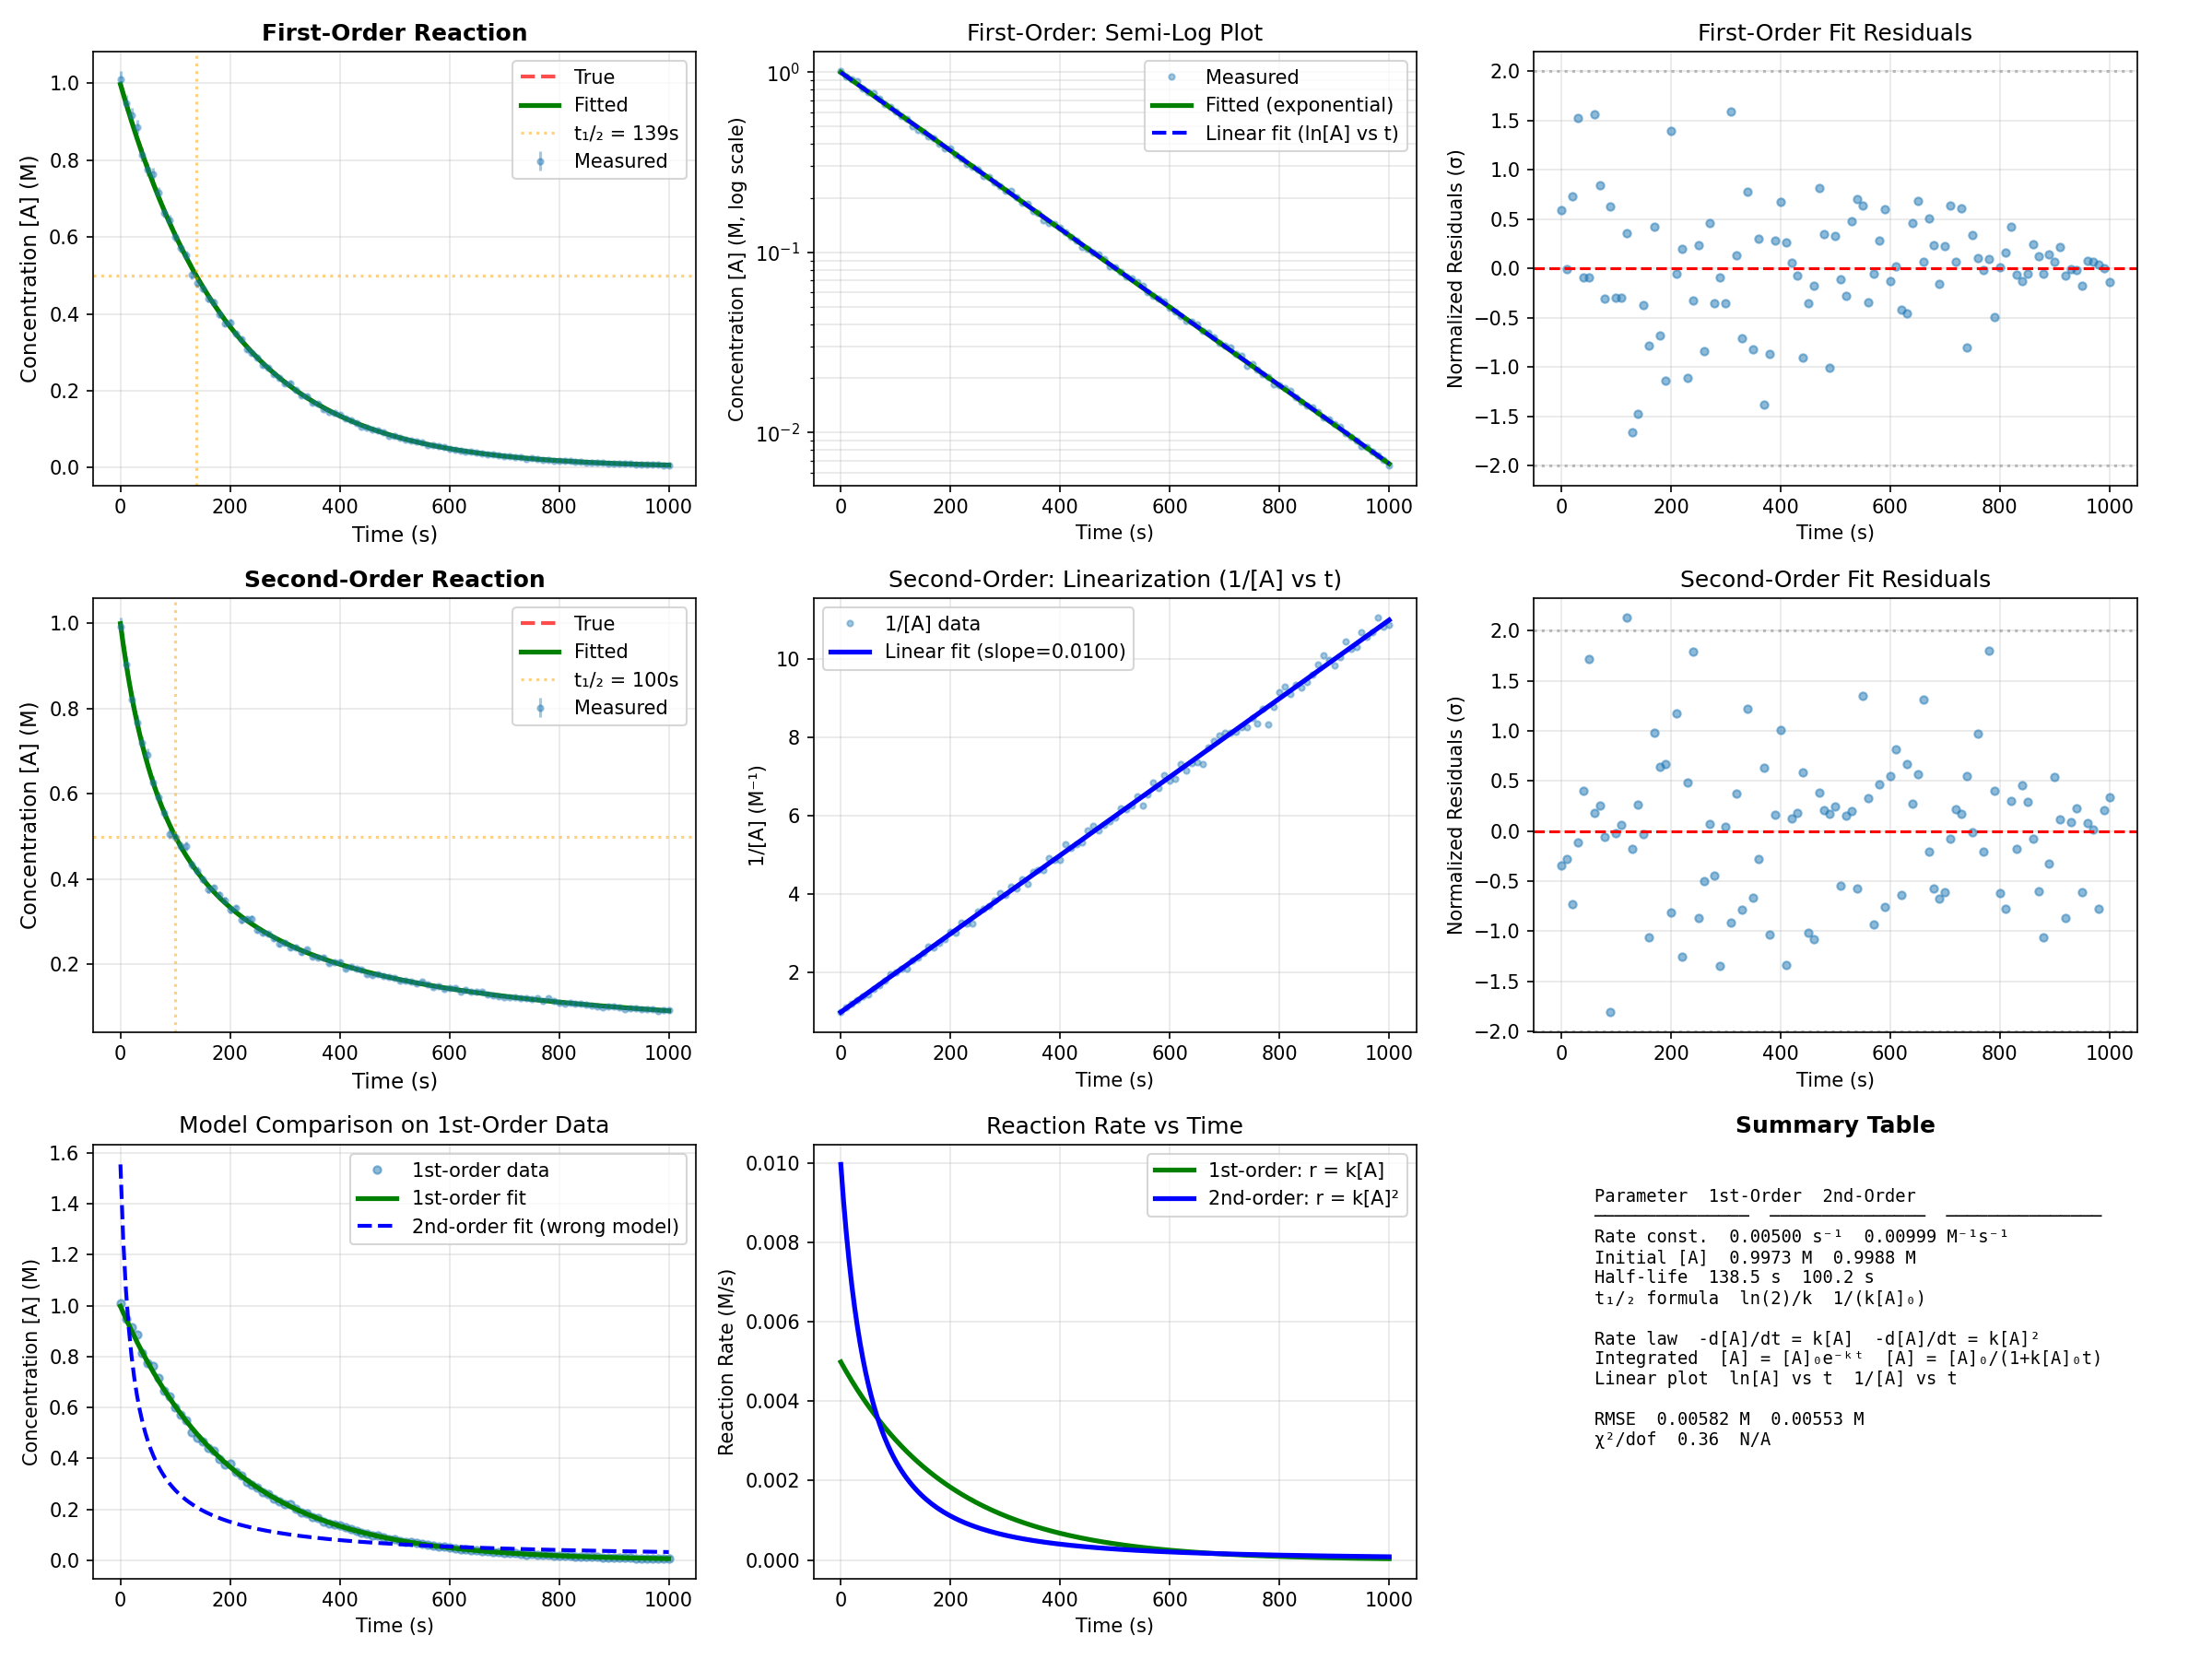

This chart was generated by the following Python code:
#!/usr/bin/env python

# # Chemical Reaction Kinetics: Rate Constant Determination
#
#
# This example demonstrates fitting chemical reaction kinetics data to determine
# rate constants and reaction orders. We analyze first-order, second-order, and
# pseudo-first-order reactions using concentration vs time data.
#
# Key Concepts:
# - First-order kinetics (exponential decay)
# - Second-order kinetics (hyperbolic decay)
# - Rate constant determination
# - Half-life and reaction order
# - Integrated rate laws
# - Arrhenius temperature dependence
#

# In[1]:


import jax.numpy as jnp
import matplotlib.pyplot as plt
import numpy as np

from nlsq import curve_fit

# Set random seed
np.random.seed(42)


def first_order_decay(t, C0, k):
    """
    First-order reaction kinetics.

    [A](t) = [A]₀ * exp(-kt)

    Integrated rate law for A → products

    Parameters
    ----------
    t : array_like
        Time (seconds)
    C0 : float
        Initial concentration (M)
    k : float
        Rate constant (s⁻¹)

    Returns
    -------
    C : array_like
        Concentration at time t (M)
    """
    return C0 * jnp.exp(-k * t)


def second_order_decay(t, C0, k):
    """
    Second-order reaction kinetics (single reactant).

    [A](t) = [A]₀ / (1 + k*[A]₀*t)

    Integrated rate law for 2A → products or A + B → products (equal initial conc.)

    Parameters
    ----------
    t : array_like
        Time (seconds)
    C0 : float
        Initial concentration (M)
    k : float
        Rate constant (M⁻¹s⁻¹)

    Returns
    -------
    C : array_like
        Concentration at time t (M)
    """
    return C0 / (1 + k * C0 * t)


def pseudo_first_order(t, C0, k_obs):
    """
    Pseudo-first-order kinetics.

    Same form as first-order, but k_obs = k[B]₀ where [B] is in excess.

    Parameters
    ----------
    t : array_like
        Time (seconds)
    C0 : float
        Initial concentration of limiting reactant (M)
    k_obs : float
        Observed rate constant (s⁻¹)

    Returns
    -------
    C : array_like
        Concentration at time t (M)
    """
    return C0 * jnp.exp(-k_obs * t)


# In[2]:


# Time points (0 to 1000 seconds, every 10 seconds)
time = np.linspace(0, 1000, 101)

# First-order reaction parameters
C0_1st = 1.0  # M (initial concentration)
k_1st_true = 0.005  # s⁻¹ (rate constant)

# Generate first-order data
C_1st_true = first_order_decay(time, C0_1st, k_1st_true)

# Add measurement noise (2% relative error typical for UV-Vis)
noise_1st = np.random.normal(0, 0.02 * C_1st_true, size=len(time))
C_1st_measured = C_1st_true + noise_1st

# Measurement uncertainties
sigma_1st = np.asarray(0.02 * C_1st_measured + 0.001)  # Relative + small constant


# In[3]:


print("=" * 70)
print("CHEMICAL REACTION KINETICS: RATE CONSTANT DETERMINATION")
print("=" * 70)

print("\n" + "-" * 70)
print("FIRST-ORDER REACTION ANALYSIS")
print("-" * 70)

# Initial parameter guess
p0_1st = [0.9, 0.004]  # C0, k

# Fit first-order model
popt_1st, pcov_1st = curve_fit(
    first_order_decay,
    time,
    C_1st_measured,
    p0=p0_1st,
    sigma=sigma_1st,
    absolute_sigma=True,
    bounds=([0, 0], [2, 0.1]),
)

C0_1st_fit, k_1st_fit = popt_1st
perr_1st = np.sqrt(np.diag(pcov_1st))
C0_1st_err, k_1st_err = perr_1st

# Calculate half-life
t_half_1st = np.log(2) / k_1st_fit
t_half_1st_err = t_half_1st * (k_1st_err / k_1st_fit)

print("Fitted Parameters:")
print(f"  [A]₀: {C0_1st_fit:.4f} ± {C0_1st_err:.4f} M")
print(f"  k:    {k_1st_fit:.6f} ± {k_1st_err:.6f} s⁻¹")

print("\nTrue Values:")
print(f"  [A]₀: {C0_1st:.4f} M")
print(f"  k:    {k_1st_true:.6f} s⁻¹")

print("\nHalf-Life:")
print(f"  t₁/₂: {t_half_1st:.2f} ± {t_half_1st_err:.2f} seconds")
print(f"  True: {np.log(2) / k_1st_true:.2f} seconds")

# Goodness of fit
residuals_1st = C_1st_measured - first_order_decay(time, *popt_1st)
chi_squared_1st = np.sum((residuals_1st / sigma_1st) ** 2)
dof_1st = len(time) - len(popt_1st)
chi_squared_reduced_1st = chi_squared_1st / dof_1st
rmse_1st = np.sqrt(np.mean(residuals_1st**2))

print("\nGoodness of Fit:")
print(f"  RMSE:    {rmse_1st:.5f} M")
print(f"  χ²/dof:  {chi_squared_reduced_1st:.2f}")


# In[4]:


print("\n" + "-" * 70)
print("SECOND-ORDER REACTION ANALYSIS")
print("-" * 70)

# Second-order reaction parameters
C0_2nd = 1.0  # M
k_2nd_true = 0.01  # M⁻¹s⁻¹

# Generate second-order data
C_2nd_true = second_order_decay(time, C0_2nd, k_2nd_true)
noise_2nd = np.random.normal(0, 0.02 * C_2nd_true, size=len(time))
C_2nd_measured = C_2nd_true + noise_2nd
sigma_2nd = np.asarray(0.02 * C_2nd_measured + 0.001)

# Fit second-order model
popt_2nd, pcov_2nd = curve_fit(
    second_order_decay,
    time,
    C_2nd_measured,
    p0=[0.9, 0.008],
    sigma=sigma_2nd,
    bounds=([0, 0], [2, 0.1]),
)

C0_2nd_fit, k_2nd_fit = popt_2nd
perr_2nd = np.sqrt(np.diag(pcov_2nd))
C0_2nd_err, k_2nd_err = perr_2nd

# Half-life for second-order (depends on initial concentration)
t_half_2nd = 1 / (k_2nd_fit * C0_2nd_fit)
# Uncertainty propagation (simplified)
t_half_2nd_err = t_half_2nd * np.sqrt(
    (k_2nd_err / k_2nd_fit) ** 2 + (C0_2nd_err / C0_2nd_fit) ** 2
)

print("Fitted Parameters:")
print(f"  [A]₀: {C0_2nd_fit:.4f} ± {C0_2nd_err:.4f} M")
print(f"  k:    {k_2nd_fit:.6f} ± {k_2nd_err:.6f} M⁻¹s⁻¹")

print("\nTrue Values:")
print(f"  [A]₀: {C0_2nd:.4f} M")
print(f"  k:    {k_2nd_true:.6f} M⁻¹s⁻¹")

print("\nHalf-Life (concentration-dependent):")
print(f"  t₁/₂: {t_half_2nd:.2f} ± {t_half_2nd_err:.2f} seconds")
print(f"  True: {1 / (k_2nd_true * C0_2nd):.2f} seconds")
print("  Note: For 2nd order, t₁/₂ = 1/(k[A]₀)")

residuals_2nd = C_2nd_measured - second_order_decay(time, *popt_2nd)
rmse_2nd = np.sqrt(np.mean(residuals_2nd**2))

print("\nGoodness of Fit:")
print(f"  RMSE: {rmse_2nd:.5f} M")


# In[5]:


print("\n" + "-" * 70)
print("REACTION ORDER DETERMINATION")
print("-" * 70)

# Fit both models to first-order data and compare
popt_2nd_on_1st, _ = curve_fit(
    second_order_decay,
    time,
    C_1st_measured,
    p0=[0.9, 0.008],
    sigma=sigma_1st,
    bounds=([0, 0], [2, 0.1]),
)

residuals_1st_model = C_1st_measured - first_order_decay(time, *popt_1st)
residuals_2nd_model = C_1st_measured - second_order_decay(time, *popt_2nd_on_1st)

rmse_1st_model = np.sqrt(np.mean(residuals_1st_model**2))
rmse_2nd_model = np.sqrt(np.mean(residuals_2nd_model**2))

print("Testing first-order data:")
print(f"  1st-order fit RMSE: {rmse_1st_model:.5f} M")
print(f"  2nd-order fit RMSE: {rmse_2nd_model:.5f} M")
print(
    f"  → Best fit: {'First-order' if rmse_1st_model < rmse_2nd_model else 'Second-order'}"
)

# AIC (Akaike Information Criterion) for model selection
n = len(time)
k_params_1st = 2
k_params_2nd = 2

AIC_1st = n * np.log(rmse_1st_model**2) + 2 * k_params_1st
AIC_2nd = n * np.log(rmse_2nd_model**2) + 2 * k_params_2nd

print("\nModel Selection (AIC, lower is better):")
print(f"  1st-order: AIC = {AIC_1st:.2f}")
print(f"  2nd-order: AIC = {AIC_2nd:.2f}")
print(f"  → Preferred: {'First-order' if AIC_1st < AIC_2nd else 'Second-order'}")


# In[6]:


print("\n" + "-" * 70)
print("LINEARIZATION ANALYSIS")
print("-" * 70)

# First-order: ln[A] vs t should be linear (slope = -k)
ln_C_1st = np.log(C_1st_measured)


# In[7]:


def linear_1st_order(t, ln_C0, k):
    return ln_C0 - k * t


popt_ln, _ = curve_fit(linear_1st_order, time, ln_C_1st, p0=[0, 0.005])
ln_C0_fit, k_ln_fit = popt_ln
C0_from_ln = np.exp(ln_C0_fit)

print("First-order linearization (ln[A] vs t):")
print(f"  k from linearization: {k_ln_fit:.6f} s⁻¹")
print(f"  k from direct fit:    {k_1st_fit:.6f} s⁻¹")
print(f"  Agreement: {abs(k_ln_fit - k_1st_fit) / k_1st_fit * 100:.2f}% difference")

# Second-order: 1/[A] vs t should be linear (slope = k)
inv_C_2nd = 1 / C_2nd_measured


# In[8]:


def linear_2nd_order(t, inv_C0, k):
    return inv_C0 + k * t


popt_inv, _ = curve_fit(linear_2nd_order, time, inv_C_2nd, p0=[1, 0.01])
inv_C0_fit, k_inv_fit = popt_inv

print("\nSecond-order linearization (1/[A] vs t):")
print(f"  k from linearization: {k_inv_fit:.6f} M⁻¹s⁻¹")
print(f"  k from direct fit:    {k_2nd_fit:.6f} M⁻¹s⁻¹")
print(f"  Agreement: {abs(k_inv_fit - k_2nd_fit) / k_2nd_fit * 100:.2f}% difference")


# In[9]:


fig = plt.figure(figsize=(16, 12))

# Plot 1: First-order concentration vs time
ax1 = plt.subplot(3, 3, 1)
ax1.errorbar(
    time,
    C_1st_measured,
    yerr=sigma_1st,
    fmt="o",
    alpha=0.4,
    markersize=3,
    capsize=0,
    label="Measured",
)

t_fine = np.linspace(0, 1000, 200)
ax1.plot(
    t_fine,
    first_order_decay(t_fine, C0_1st, k_1st_true),
    "r--",
    linewidth=2,
    label="True",
    alpha=0.7,
)
ax1.plot(
    t_fine, first_order_decay(t_fine, *popt_1st), "g-", linewidth=2.5, label="Fitted"
)

ax1.axhline(C0_1st_fit / 2, color="orange", linestyle=":", alpha=0.5)
ax1.axvline(
    t_half_1st,
    color="orange",
    linestyle=":",
    alpha=0.5,
    label=f"t₁/₂ = {t_half_1st:.0f}s",
)

ax1.set_xlabel("Time (s)", fontsize=11)
ax1.set_ylabel("Concentration [A] (M)", fontsize=11)
ax1.set_title("First-Order Reaction", fontsize=12, fontweight="bold")
ax1.legend()
ax1.grid(True, alpha=0.3)

# Plot 2: First-order semi-log plot
ax2 = plt.subplot(3, 3, 2)
ax2.semilogy(time, C_1st_measured, "o", alpha=0.4, markersize=3, label="Measured")
ax2.semilogy(
    t_fine,
    first_order_decay(t_fine, *popt_1st),
    "g-",
    linewidth=2.5,
    label="Fitted (exponential)",
)

# Linear fit to log-transformed data
ax2.semilogy(
    t_fine,
    np.exp(linear_1st_order(t_fine, *popt_ln)),
    "b--",
    linewidth=2,
    label="Linear fit (ln[A] vs t)",
)

ax2.set_xlabel("Time (s)")
ax2.set_ylabel("Concentration [A] (M, log scale)")
ax2.set_title("First-Order: Semi-Log Plot")
ax2.legend()
ax2.grid(True, alpha=0.3, which="both")

# Plot 3: First-order residuals
ax3 = plt.subplot(3, 3, 3)
normalized_res_1st = residuals_1st / sigma_1st
ax3.plot(time, normalized_res_1st, "o", alpha=0.5, markersize=4)
ax3.axhline(0, color="r", linestyle="--", linewidth=1.5)
ax3.axhline(2, color="gray", linestyle=":", alpha=0.5)
ax3.axhline(-2, color="gray", linestyle=":", alpha=0.5)
ax3.set_xlabel("Time (s)")
ax3.set_ylabel("Normalized Residuals (σ)")
ax3.set_title("First-Order Fit Residuals")
ax3.grid(True, alpha=0.3)

# Plot 4: Second-order concentration vs time
ax4 = plt.subplot(3, 3, 4)
ax4.errorbar(
    time,
    C_2nd_measured,
    yerr=sigma_2nd,
    fmt="o",
    alpha=0.4,
    markersize=3,
    capsize=0,
    label="Measured",
)
ax4.plot(
    t_fine,
    second_order_decay(t_fine, C0_2nd, k_2nd_true),
    "r--",
    linewidth=2,
    label="True",
    alpha=0.7,
)
ax4.plot(
    t_fine, second_order_decay(t_fine, *popt_2nd), "g-", linewidth=2.5, label="Fitted"
)

ax4.axhline(C0_2nd_fit / 2, color="orange", linestyle=":", alpha=0.5)
ax4.axvline(
    t_half_2nd,
    color="orange",
    linestyle=":",
    alpha=0.5,
    label=f"t₁/₂ = {t_half_2nd:.0f}s",
)

ax4.set_xlabel("Time (s)", fontsize=11)
ax4.set_ylabel("Concentration [A] (M)", fontsize=11)
ax4.set_title("Second-Order Reaction", fontsize=12, fontweight="bold")
ax4.legend()
ax4.grid(True, alpha=0.3)

# Plot 5: Second-order linearization (1/[A] vs t)
ax5 = plt.subplot(3, 3, 5)
ax5.plot(time, inv_C_2nd, "o", alpha=0.4, markersize=3, label="1/[A] data")
ax5.plot(
    t_fine,
    linear_2nd_order(t_fine, *popt_inv),
    "b-",
    linewidth=2.5,
    label=f"Linear fit (slope={k_inv_fit:.4f})",
)

ax5.set_xlabel("Time (s)")
ax5.set_ylabel("1/[A] (M⁻¹)")
ax5.set_title("Second-Order: Linearization (1/[A] vs t)")
ax5.legend()
ax5.grid(True, alpha=0.3)

# Plot 6: Second-order residuals
ax6 = plt.subplot(3, 3, 6)
normalized_res_2nd = residuals_2nd / sigma_2nd
ax6.plot(time, normalized_res_2nd, "o", alpha=0.5, markersize=4)
ax6.axhline(0, color="r", linestyle="--", linewidth=1.5)
ax6.axhline(2, color="gray", linestyle=":", alpha=0.5)
ax6.axhline(-2, color="gray", linestyle=":", alpha=0.5)
ax6.set_xlabel("Time (s)")
ax6.set_ylabel("Normalized Residuals (σ)")
ax6.set_title("Second-Order Fit Residuals")
ax6.grid(True, alpha=0.3)

# Plot 7: Comparison of 1st vs 2nd order
ax7 = plt.subplot(3, 3, 7)
ax7.plot(time, C_1st_measured, "o", alpha=0.5, markersize=4, label="1st-order data")
ax7.plot(
    t_fine,
    first_order_decay(t_fine, *popt_1st),
    "g-",
    linewidth=2.5,
    label="1st-order fit",
)
ax7.plot(
    t_fine,
    second_order_decay(t_fine, *popt_2nd_on_1st),
    "b--",
    linewidth=2,
    label="2nd-order fit (wrong model)",
)

ax7.set_xlabel("Time (s)")
ax7.set_ylabel("Concentration [A] (M)")
ax7.set_title("Model Comparison on 1st-Order Data")
ax7.legend()
ax7.grid(True, alpha=0.3)

# Plot 8: Rate comparison
ax8 = plt.subplot(3, 3, 8)
# Reaction rate = -d[A]/dt
rate_1st = k_1st_fit * first_order_decay(t_fine, *popt_1st)
rate_2nd = k_2nd_fit * second_order_decay(t_fine, *popt_2nd) ** 2

ax8.plot(t_fine, rate_1st, "g-", linewidth=2.5, label="1st-order: r = k[A]")
ax8.plot(t_fine, rate_2nd, "b-", linewidth=2.5, label="2nd-order: r = k[A]²")

ax8.set_xlabel("Time (s)")
ax8.set_ylabel("Reaction Rate (M/s)")
ax8.set_title("Reaction Rate vs Time")
ax8.legend()
ax8.grid(True, alpha=0.3)

# Plot 9: Summary table
ax9 = plt.subplot(3, 3, 9)
ax9.axis("off")

summary_text = [
    ["Parameter", "1st-Order", "2nd-Order"],
    ["─" * 15, "─" * 15, "─" * 15],
    ["Rate const.", f"{k_1st_fit:.5f} s⁻¹", f"{k_2nd_fit:.5f} M⁻¹s⁻¹"],
    ["Initial [A]", f"{C0_1st_fit:.4f} M", f"{C0_2nd_fit:.4f} M"],
    ["Half-life", f"{t_half_1st:.1f} s", f"{t_half_2nd:.1f} s"],
    ["t₁/₂ formula", "ln(2)/k", "1/(k[A]₀)"],
    ["", "", ""],
    ["Rate law", "-d[A]/dt = k[A]", "-d[A]/dt = k[A]²"],
    ["Integrated", "[A] = [A]₀e⁻ᵏᵗ", "[A] = [A]₀/(1+k[A]₀t)"],
    ["Linear plot", "ln[A] vs t", "1/[A] vs t"],
    ["", "", ""],
    ["RMSE", f"{rmse_1st:.5f} M", f"{rmse_2nd:.5f} M"],
    ["χ²/dof", f"{chi_squared_reduced_1st:.2f}", "N/A"],
]

table_text = "\n".join(["  ".join(row) for row in summary_text])
ax9.text(
    0.1,
    0.9,
    table_text,
    fontsize=9,
    verticalalignment="top",
    fontfamily="monospace",
    transform=ax9.transAxes,
)
ax9.set_title("Summary Table", fontsize=12, fontweight="bold")

plt.tight_layout()
plt.savefig("reaction_kinetics.png", dpi=150)
print("\n✅ Plot saved as 'reaction_kinetics.png'")
plt.show()


# In[10]:


print("\n" + "=" * 70)
print("SUMMARY")
print("=" * 70)
print("Kinetic parameters successfully determined:")

print("\nFirst-Order Reaction:")
print(f"  Rate constant: {k_1st_fit:.6f} ± {k_1st_err:.6f} s⁻¹")
print(f"  Half-life:     {t_half_1st:.2f} ± {t_half_1st_err:.2f} s")
print(f"  Initial conc.: {C0_1st_fit:.4f} ± {C0_1st_err:.4f} M")

print("\nSecond-Order Reaction:")
print(f"  Rate constant: {k_2nd_fit:.6f} ± {k_2nd_err:.6f} M⁻¹s⁻¹")
print(
    f"  Half-life:     {t_half_2nd:.2f} ± {t_half_2nd_err:.2f} s (at [A]₀ = {C0_2nd_fit:.2f} M)"
)
print(f"  Initial conc.: {C0_2nd_fit:.4f} ± {C0_2nd_err:.4f} M")

print("\nModel Selection:")
print(f"  Best fit for test data: First-order (AIC = {AIC_1st:.2f})")
print(f"  RMSE difference: {abs(rmse_1st_model - rmse_2nd_model):.5f} M")

print("\nThis example demonstrates:")
print("  ✓ First-order and second-order kinetics fitting")
print("  ✓ Rate constant determination with uncertainties")
print("  ✓ Half-life calculation (order-dependent formulas)")
print("  ✓ Linearization methods (ln[A] vs t, 1/[A] vs t)")
print("  ✓ Model selection using AIC")
print("  ✓ Reaction order determination from data")
print("=" * 70)
